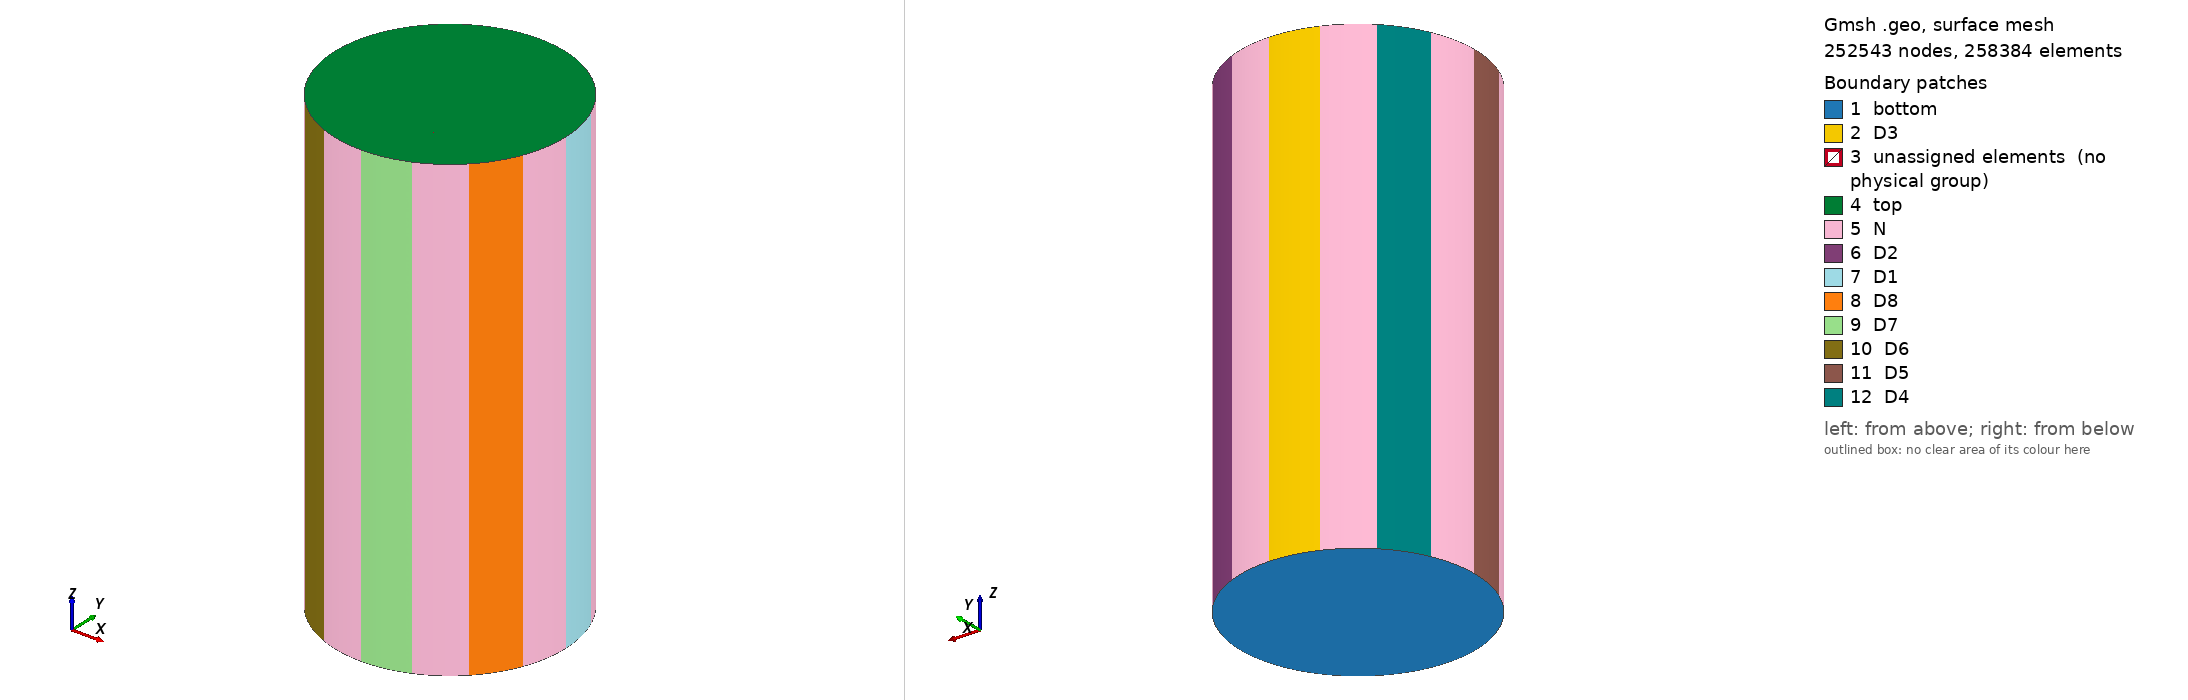

Gmsh geometry script, surface-meshed: 252543 nodes, 258384 surface elements. Boundary patches (legend numbers): 1 bottom, 2 D3, 3 unassigned elements (no physical group), 4 top, 5 N, 6 D2, 7 D1, 8 D8, 9 D7, 10 D6, 11 D5, 12 D4. Left view from above one corner, right view from below the opposite corner. Legend entries are the model's physical surfaces; 'unassigned elements' are surfaces in no physical group. The drawing asked Gmsh for element sizes between 1% and 20% of the model's largest extent; the script's own settings can give other sizes.

=== FinalHex.geo (drawn) ===
// Gmsh project created on Fri Apr  7 17:13:30 2023
SetFactory("OpenCASCADE");

h = DefineNumber[ 4, Name "h" ];
mxy = DefineNumber[ 20, Name "mxy" ];
mr = DefineNumber[ 30, Name "mr" ];
mz = DefineNumber[ 150, Name "mz" ];

//h = 4; // height of the cylinder
//mxy = 10; // grid in x and y direction
//mr = 15; // grid in radial direction
//mz = 100; // grid in z direction


l1 = Cos(45*Pi/180);
l2 = Cos(22.5*Pi/180);
l3 = Cos(67.5*Pi/180);



//+
Point(1) = {0, 0, 0, 1.0};
//+
Point(2) = {l1, l1, 0, 1.0};
//
Point(3) = {l1, -l1, 0, 1.0};
//
Point(4) = {-l1, -l1, 0, 1.0};
//
Point(5) = {-l1, l1, 0, 1.0};
//+
Point(6) = {0.5, 0.5, 0, 1.0};
//
Point(7) = {0.5, -0.5, 0, 1.0};
//
Point(8) = {-0.5, 0.5, 0, 1.0};
//
Point(9) = {-0.5, -0.5, 0, 1.0};
//
Point(10) = {1.0, 0.0, 0, 1.0};
//
Point(11) = {0.0, 1.0, 0, 1.0};
//
Point(12) = {-1.0, 0.0, 0, 1.0};
//
Point(13) = {0.0, -1.0, 0, 1.0};




//
Point(14) = {l2, l3, 0, 1.0};
//
Point(15) = {l3, l2, 0, 1.0};
//
Point(16) = {-l3, l2, 0, 1.0};
//
Point(17) = {-l2, l3, 0, 1.0};
//
Point(18) = {-l2, -l3, 0, 1.0};
//
Point(19) = {-l3, -l2, 0, 1.0};
//
Point(20) = {l3, -l2, 0, 1.0};
//
Point(21) = {l2, -l3, 0, 1.0};


Point(22) = {0.5, 0.25, 0, 1.0};
//
Point(23) = {0.5, -0.25, 0, 1.0};
//
Point(24) = {0.5, 0, 0, 1.0};
//
Point(25) = {-0.5, 0.25, 0, 1.0};
//
Point(26) = {-0.5, -0.25, 0, 1.0};
//
Point(27) = {-0.5, 0, 0, 1.0};
//
Point(28) = {0.25, -0.5, 0, 1.0};
//
Point(29) = {-0.25, -0.5 , 0, 1.0};
//
Point(30) = {0, -0.5, 0, 1.0};
//
Point(31) = {0.25, 0.5, 0, 1.0};
//
Point(32) = {-0.25, 0.5 , 0, 1.0};
//
Point(33) = {0, 0.5, 0, 1.0};



Point(34) = {0.25, 0.25, 0, 1.0};
//
Point(35) = {-0.25, -0.25, 0, 1.0};
//
Point(36) = {-0.25, 0.25 , 0, 1.0};
//
Point(37) = {0.25, -0.25, 0, 1.0};
//
Point(38) = {0.25, 0.0, 0, 1.0};
//
Point(39) = {-0.25, 0.0, 0, 1.0};
//
Point(40) = {0.0, 0.25 , 0, 1.0};
//
Point(41) = {0.0, -0.25, 0, 1.0};


//+
Circle(1) = {17, 1, 5};
//+
Circle(2) = {5, 1, 16};
//+
Circle(3) = {16, 1, 11};
//+
Circle(4) = {11, 1, 15};
//+
Circle(5) = {15, 1, 2};
//+
Circle(6) = {2, 1, 14};
//+
Circle(7) = {14, 1, 10};
//+
Circle(8) = {10, 1, 21};
//+
Circle(9) = {21, 1, 3};
//+
Circle(10) = {3, 1, 20};
//+
Circle(11) = {20, 1, 13};
//+
Circle(12) = {13, 1, 19};
//+
Circle(13) = {19, 1, 4};
//+
Circle(14) = {4, 1, 18};
//+
Circle(15) = {18, 1, 12};
//+
Circle(16) = {12, 1, 17};
//+
Line(17) = {9, 26};
//+
Line(18) = {26, 27};
//+
Line(19) = {27, 25};
//+
Line(20) = {25, 8};
//+
Line(21) = {8, 32};
//+
Line(22) = {32, 36};
//+
Line(23) = {36, 25};
//+
Line(24) = {36, 40};
//+
Line(25) = {40, 34};
//+
Line(26) = {34, 22};
//+
Line(27) = {22, 6};
//+
Line(28) = {6, 31};
//+
Line(29) = {31, 33};
//+
Line(30) = {33, 32};
//+
Line(31) = {40, 33};
//+
Line(32) = {40, 1};
//+
Line(33) = {1, 41};
//+
Line(34) = {41, 30};
//+
Line(35) = {36, 39};
//+
Line(36) = {39, 35};
//+
Line(37) = {35, 29};
//+
Line(38) = {31, 34};
//+
Line(39) = {34, 38};
//+
Line(40) = {38, 37};
//+
Line(41) = {37, 28};
//+
Line(42) = {28, 7};
//+
Line(43) = {7, 23};
//+
Line(44) = {23, 24};
//+
Line(45) = {24, 22};
//+
Line(46) = {24, 38};
//+
Line(47) = {38, 1};
//+
Line(48) = {1, 39};
//+
Line(49) = {39, 27};
//+
Line(50) = {26, 35};
//+
Line(51) = {35, 41};
//+
Line(52) = {41, 37};
//+
Line(53) = {37, 23};
//+
Line(54) = {28, 30};
//+
Line(55) = {30, 29};
//+
Line(56) = {29, 9};
//+
Line(57) = {8, 5};
//+
Line(58) = {32, 16};
//+
Line(59) = {33, 11};
//+
Line(60) = {31, 15};
//+
Line(61) = {6, 2};
//+
Line(62) = {14, 22};
//+
Line(63) = {24, 10};
//+
Line(64) = {23, 21};
//+
Line(65) = {7, 3};
//+
Line(66) = {20, 28};
//+
Line(67) = {30, 13};
//+
Line(68) = {29, 19};
//+
Line(69) = {4, 9};
//+
Line(70) = {18, 26};
//+
Line(71) = {27, 12};
//+
Line(72) = {25, 17};
//+
Curve Loop(1) = {3, -59, 30, 58};
//+
Plane Surface(1) = {1};
//+
Curve Loop(2) = {4, -60, 29, 59};
//+
Plane Surface(2) = {2};
//+
Curve Loop(3) = {5, -61, 28, 60};
//+
Plane Surface(3) = {3};
//+
Curve Loop(4) = {6, 62, 27, 61};
//+
Plane Surface(4) = {4};
//+
Curve Loop(5) = {7, -63, 45, -62};
//+
Plane Surface(5) = {5};
//+
Curve Loop(6) = {8, -64, 44, 63};
//+
Plane Surface(6) = {6};
//+
Curve Loop(7) = {9, -65, 43, 64};
//+
Plane Surface(7) = {7};
//+
Curve Loop(8) = {10, 66, 42, 65};
//+
Plane Surface(8) = {8};
//+
Curve Loop(9) = {11, -67, -54, -66};
//+
Plane Surface(9) = {9};
//+
Curve Loop(10) = {55, 68, -12, -67};
//+
Plane Surface(10) = {10};
//+
Curve Loop(11) = {56, -69, -13, -68};
//+
Plane Surface(11) = {11};
//+
Curve Loop(12) = {70, -17, -69, 14};
//+
Plane Surface(12) = {12};
//+
Curve Loop(13) = {71, -15, 70, 18};
//+
Plane Surface(13) = {13};
//+
Curve Loop(14) = {72, -16, -71, 19};
//+
Plane Surface(14) = {14};
//+
Curve Loop(15) = {57, -1, -72, 20};
//+
Plane Surface(15) = {15};
//+
Curve Loop(16) = {58, -2, -57, 21};
//+
Plane Surface(16) = {16};
//+
Curve Loop(17) = {22, 23, 20, 21};
//+
Plane Surface(17) = {17};
//+
Curve Loop(18) = {35, 49, 19, -23};
//+
Plane Surface(18) = {18};
//+
Curve Loop(19) = {36, -50, 18, -49};
//+
Plane Surface(19) = {19};
//+
Curve Loop(20) = {37, 56, 17, 50};
//+
Plane Surface(20) = {20};
//+
Curve Loop(21) = {37, -55, -34, -51};
//+
Plane Surface(21) = {21};
//+
Curve Loop(22) = {52, 41, 54, -34};
//+
Plane Surface(22) = {22};
//+
Curve Loop(23) = {53, -43, -42, -41};
//+
Plane Surface(23) = {23};
//+
Curve Loop(24) = {46, 40, 53, 44};
//+
Plane Surface(24) = {24};
//+
Curve Loop(25) = {47, 33, 52, -40};
//+
Plane Surface(25) = {25};
//+
Curve Loop(26) = {48, 36, 51, -33};
//+
Plane Surface(26) = {26};
//+
Curve Loop(27) = {24, 32, 48, -35};
//+
Plane Surface(27) = {27};
//+
Curve Loop(28) = {25, 39, 47, -32};
//+
Plane Surface(28) = {28};
//+
Curve Loop(29) = {26, -45, 46, -39};
//+
Plane Surface(29) = {29};
//+
Curve Loop(30) = {28, 38, 26, 27};
//+
Plane Surface(30) = {30};
//+
Curve Loop(31) = {29, -31, 25, -38};
//+
Plane Surface(31) = {31};
//+
Curve Loop(32) = {30, 22, 24, 31};
//+
Plane Surface(32) = {32};
//+
Transfinite Curve {3, 4, 5, 6, 7, 8, 9, 10, 11, 12, 13, 14, 15, 16, 1, 2, 21, 20, 23, 22, 35, 19, 49, 50, 36, 18, 17, 56, 37, 55, 34, 51, 52, 41, 54, 42, 43, 53, 40, 33, 48, 32, 47, 39, 46, 45, 44, 27, 26, 38, 25, 31, 24, 30, 29, 28} = mxy Using Progression 1;
//+
Transfinite Curve {59, 60, 61, 62, 63, 64, 65, 66, 67, 68, 69, 70, 71, 72, 57, 58} = mr Using Progression 1;
//+
Transfinite Surface {1, 2, 3, 4, 5, 6, 7, 8, 9, 10, 11, 12, 13, 14, 15, 16, 17, 18, 19, 20, 21, 22, 23, 24, 25, 26, 27, 28, 29, 30, 31, 32};
//+
Recombine Surface {1, 2, 3, 4, 5, 6, 7, 8, 9, 10, 11, 12, 13, 14, 15, 16, 17, 18, 19, 20, 21, 22, 23, 24, 25, 26, 27, 28, 29, 30, 31, 32};


newEntities[]=
Extrude {0, 0, h}
{
	Surface{1, 2, 3, 4, 5, 6, 7, 8, 9, 10, 11, 12, 13, 14, 15, 16, 17, 18, 19, 20, 21, 22, 23, 24, 25, 26, 27, 28, 29, 30, 31, 32};
	Layers{mz};
	Recombine;
};
//+
Physical Surface("D1", 1) = {50};
//+
Physical Surface("D2", 2) = {42};
//+
Physical Surface("D3", 3) = {33};
//+
Physical Surface("D4", 4) = {91};
//+
Physical Surface("D5", 5) = {83};
//+
Physical Surface("D6", 6) = {76};
//+
Physical Surface("D7", 7) = {66};
//+
Physical Surface("D8", 8) = {58};
//+
Physical Surface("N", 9) = {54, 62, 72, 80, 87, 94, 38, 46};
//+
Physical Surface("top", 10) = {45, 41, 37, 96, 93, 89, 85, 81, 99, 136, 135, 133, 49, 53, 57, 61, 65, 115, 118, 131, 129, 126, 102, 69, 73, 77, 113, 121, 110, 123, 105, 107};
//+
Physical Surface("bottom", 11) = {5, 4, 3, 2, 1, 16, 15, 32, 31, 30, 29, 24, 23, 22, 28, 17, 25, 26, 14, 13, 12, 18, 27, 19, 20, 21, 6, 7, 8, 9, 10, 11};
//+
Physical Volume("interior", 12) = {3, 4, 5, 30, 2, 1, 32, 31, 29, 25, 28, 27, 18, 17, 16, 24, 6, 7, 8, 23, 22, 21, 26, 19, 20, 10, 9, 11, 12, 13, 14, 15};
